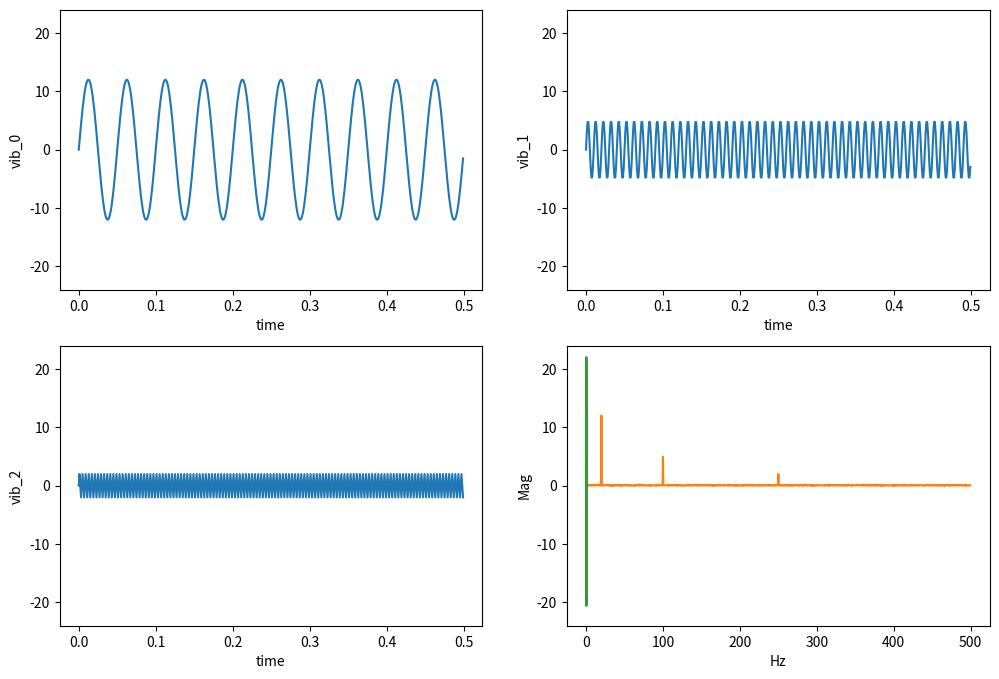

This chart was generated by the following Python code:
import numpy as np
import matplotlib.pyplot as plt
import scipy.constants
from scipy.fftpack import fft
from scipy.fftpack import ifft

if __name__ == "__main__":

    sample_num = 2000  # Sampling points
    total_time = 2  # Sampling number
    sampling_rate = sample_num / total_time  # 取樣頻率

    fs = [(20, 12), (100, 5), (250, 2)]  # sin 波的頻率與振幅組合。 (Hz, Amp)
    noise_mag = 2

    time = np.linspace(0, total_time, sample_num, endpoint=False)

    vib_data = [amp * np.sin(2 * scipy.constants.pi * hz * time) for hz, amp in fs]

    max_time = int(sample_num / 4)

    plt.figure(figsize=(12, 8))
    # Show seperated signal
    for idx, vib in enumerate(vib_data):
        plt.subplot(2, 2, idx + 1)
        plt.plot(time[0:max_time], vib[0:max_time])
        plt.xlabel('time')
        plt.ylabel('vib_' + str(idx))
        plt.ylim((-24, 24))

    vib = sum(vib_data) + np.random.normal(0, noise_mag, sample_num)  # Add noise

    plt.subplot(2, 2, 4)
    plt.plot(time[0:max_time], vib[0:max_time])
    plt.xlabel('time')
    plt.ylabel('vib(with noise)')
    plt.ylim((-24, 24))
    plt.show()

    fd = np.linspace(0.0, sampling_rate, int(sample_num), endpoint=False)

    vib_fft = fft(vib)
    mag = 2/sample_num * np.abs(vib_fft) # Magnitude

    plt.plot(fd[0:int(sample_num/2)], mag[0:int(sample_num/2)])
    plt.xlabel('Hz')
    plt.ylabel('Mag')
    plt.show()

    vib_re = np.real(ifft(vib_fft))  # Real part of complex number

    plt.plot(time[0:max_time], vib_re[0:max_time])
    plt.ylim((-24, 24))
    plt.show()